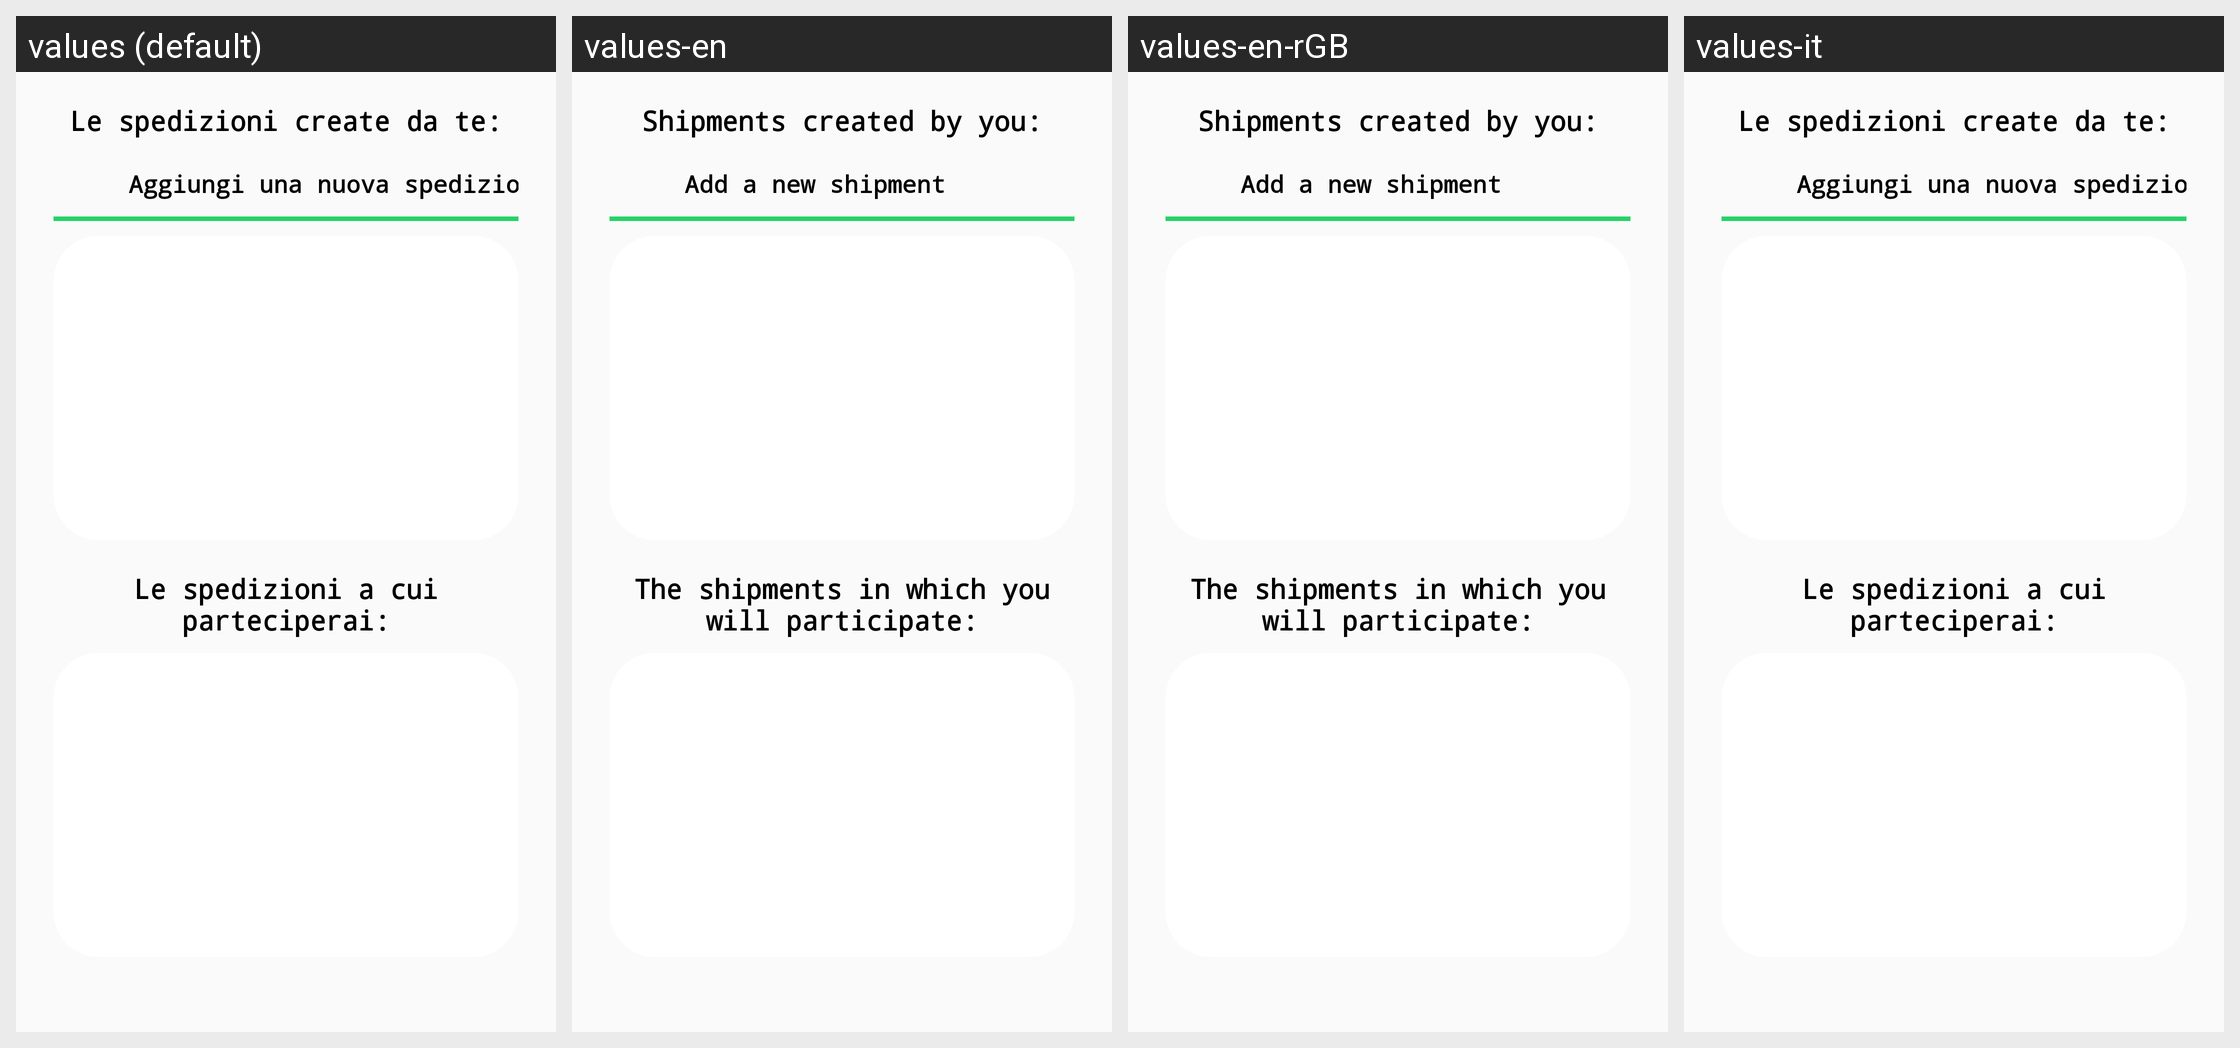

This grid shows one Android layout under several languages. Give, for every string resource on the screen, its name, the default text and each shown locale's text.
Android screen res/layout/content_spedizioni3.xml rendered under 4 locales, left to right: values (default), values-en, values-en-rGB, values-it. Device: Nexus 5 (rendered at 1080×1920; each locale shown at half size, 540×960, under a caption strip naming it); theme Theme.GenovaGreen.
Strings drawn on this screen, with the default value and each locale's value (text and hints the layout hard-codes, and strings that could not be matched under every locale, appear in the picture but are not listed):

le_spedizioni_create_da_te
  values: Le spedizioni create da te:
  values-en: Shipments created by you:
  values-en-rGB: Shipments created by you:
  values-it: Le spedizioni create da te:  [not translated; the default value is used]

aggiungi_una_nuova_spedizione
  values: Aggiungi una nuova spedizione
  values-en: Add a new shipment
  values-en-rGB: Add a new shipment
  values-it: Aggiungi una nuova spedizione  [not translated; the default value is used]

le_spedizioni_a_cui_parteciperai
  values: Le spedizioni a cui parteciperai:
  values-en: The shipments in which you will participate:
  values-en-rGB: The shipments in which you will participate:
  values-it: Le spedizioni a cui parteciperai:  [not translated; the default value is used]
